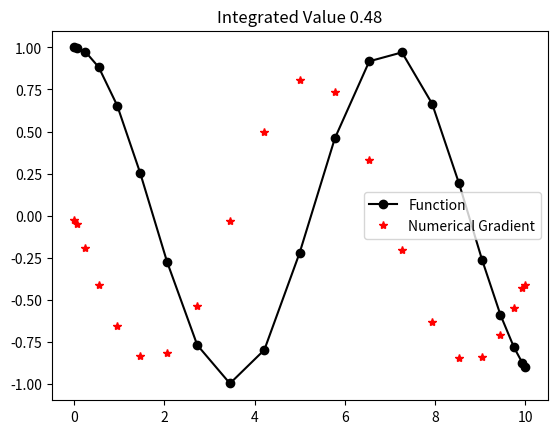

The matplotlib source for this figure:
import numpy as np
import matplotlib.pyplot as plt

class PseudoSpectral:
    
    def __init__(self,
                 N_,
                 time_start_    = -1,
                 time_end_      = +1,
                 dynamic_constraint_threshold_ = 0.01,
                 func_vals_ = 0):
        self.N = N_;    
        self.t_start = time_start_;    
        self.t_end = time_end_
        self.true_deriv = []; 
        self.numerical_diff = []
        self.dynamic_constraint_threshold = dynamic_constraint_threshold_
        
        self.cgl_nodes   = self.chebyshev_gauss_lobatto_nodes(N_)      # time
        self.cgl_weights = self.clenshaw_curtis_weights(N_)            # integration of the function
        self.D           = self.chebyshev_differentiation_matrix(N_)   # diff of the function
        
        self.map_nodes_and_weights()

        self.func_vals   = func_vals_


    def chebyshev_gauss_lobatto_nodes(self,N):
        """Generate Chebyshev-Gauss-Lobatto nodes."""
        if N < 2:
            raise ValueError("N must be 2 or greater for CGL nodes.")
        
        # Compute the Chebyshev-Gauss-Lobatto nodes
        nodes = -np.cos(np.pi * np.arange(N+1) / N)
        # nodes = np.cos(N * np.acos()) 

        return nodes

    def clenshaw_curtis_weights(self,N):
        """Generate Clenshaw-Curtis weights."""
        
        w = np.zeros(N+1)
        
        if np.mod(N,2) == 0: # if N is even
            w[0] = 1/(N**2-1)
            w[N] = w[0]
            for i in range(1,N//2 + 1): # need to // to represent integer division
                sum = 0
                # iterate for the sum since we have to half the first and last element
                for j in range(0,N//2 + 1):
                    sumarg = (1/(1-4*j**2))*np.cos(2*np.pi*j*i/N)
                    if(j == 0  or j == N//2):
                        sumarg = sumarg/2
                    sum += sumarg
                w[i] = 4/N*sum
                w[N-i] = w[i]

        else:           # N is odd
            print(range(1,((N-1)//2)+1))
            w[0] = 1/N**2
            w[N] = w[0]
            for i in range(1,((N-1)//2+1)):
                sum = 0
                # iterate for the sum since we have to half the first and last element
                for j in range(0,(N-1)//2+1):
                    sumarg = (1/(1-4*j**2))*np.cos(2*np.pi*j*i/N)
                    if(j == 0  or j == N/2):
                        sumarg = sumarg/2
                    sum += sumarg
                w[i] = 4/N*sum
                w[N-i] = w[i]


        weights = w
        return weights


    def chebyshev_differentiation_matrix(self,N):
        """Generate the Chebyshev differentiation matrix at the CGL nodes."""
        if N < 2:
            raise ValueError("N must be 2 or greater for Chebyshev differentiation matrix.")
        
        x = self.cgl_nodes
        c = np.ones(N+1)
        c[0] = 2
        c[1:N] = 1
        c[-1] = 2


        # Initialize the differentiation matrix
        D = np.zeros((N+1, N+1))
        
        # Fill in the matrix entries
        for i in range(1,N):
            for j in range(1,N):
                if i == j:
                        D[i, j] = x[i] / (2 * (1 - x[i]**2))
                else:
                    D[i, j] = c[i] / c[j] * (-1)**(i + j) / (x[i] - x[j])
        
        # Adjust the boundary conditions for Chebyshev-Gauss-Lobatto nodes
        D[0, 0] = -(2 * N**2 + 1) / 6
        D[N, N] = D[0, 0]
        
        return D
    
    def compute_numerical_derivs(self):
        self.numerical_diff = np.gradient(self.func_vals, self.cgl_nodes)
        return self.numerical_diff
    
    def map_nodes_and_weights(self):

        new_range   = (self.t_end - self.t_start)
        self.t_range = new_range

        # map the nodes: add + 1 then scale then add offset
        self.cgl_nodes = (self.cgl_nodes + 1) * new_range/2 + self.t_start

        # map the weights to the new range : range/oldrange=(1-(-1))
        self.cgl_weights *= new_range/2

        # map the differential operator
        self.D *= 2/new_range


    def integrate_quadrature(self,y):
        return( y@self.cgl_weights)
    
    def plot_data(self, 
                  use_numerical_deriv_ = False): # the differential matrix is very oscillatory 
                                                # skip debugging this for now and compute numerical estimates):

    
        plt.figure()
        plt.plot(self.cgl_nodes,self.func_vals,'-ok',label = 'Function')
        # plt.plot(self.cgl_nodes,self.true_deriv,'-r',label = 'True Derivative')

        # plot the integrated sum if the function values are not empty
        if self.func_vals.any():
            int_val = round(self.integrate_quadrature(self.func_vals),2)
            plt.title(str(f'Integrated Value {int_val}'))

        # plot the numerical deriv if that is selected
        if(use_numerical_deriv_ == True):
            self.compute_numerical_derivs()
            plt.plot(self.cgl_nodes,self.numerical_diff,'*r',label = 'Numerical Gradient')            
        else:
            plt.plot(self.cgl_nodes,self.D@self.func_vals,'or',label = 'Derivative')
    
        
        plt.legend()

        plt.show()


if __name__ == "__main__":
        
    # generate the nodes, weights, and differentiation matrix
    N = 20
    ps_obj = PseudoSpectral(N,time_start_=0,time_end_=10)

    test_arg = 2*np.pi/7
    ps_obj.func_vals = np.cos(ps_obj.cgl_nodes * test_arg)
    ps_obj.true_deriv = -test_arg * np.sin(ps_obj.cgl_nodes * test_arg)
    ps_obj.plot_data(use_numerical_deriv_= True)
